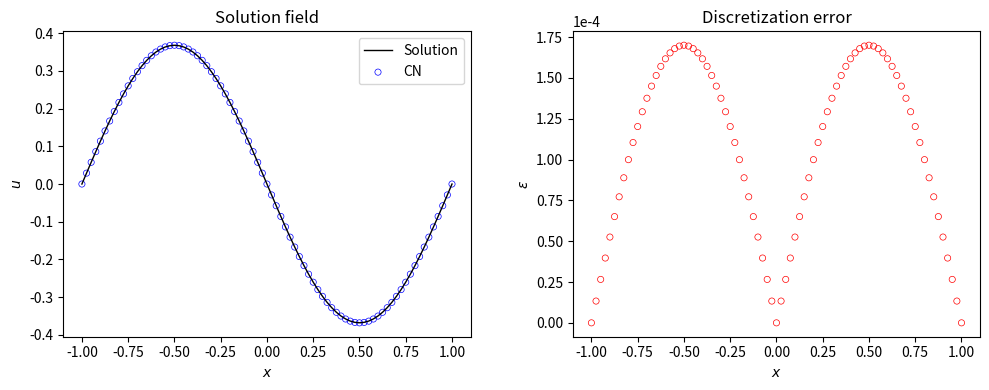

The script that saved this image:
# [redacted]
# 开发时间：2023/4/17 20:54

# Crank-Nicolson Scheme

"""
The main advantage of an implicit numerical scheme is that they are unconditionally stable.
This allows the use of larger time step and grid size without affecting the convergence of the numerical scheme.
"""

import numpy as np
import matplotlib.pyplot as plt

x_l, x_r, t = -1, 1, 1
dx, dt = 0.025, 0.025
nx = int((x_r - x_l) / dx)
nt = int(t / dt)

alpha = 1 / np.pi**2
# pay attention to the beta
beta = 0.5 * alpha * dt / dx**2

u = np.zeros((nt + 1, nx + 1))
x = np.linspace(x_l, x_r, nx+1)

u[0, :] = -np.sin(np.pi*x, dtype=np.double)
u[0, 0], u[0, -1] = 0, 0

a = [-beta] * (nx-1) + [0]
b = [1] + [1.0 + 2 * beta] * (nx-1) + [1]
c = [0] + [-beta] * (nx-1)
for i in range(1, nt+1):
    d = [0] + [beta * u[i-1, j+1] + (1 - 2 * beta) * u[i-1, j] + beta * u[i-1, j-1] for j in range(1, nx)] + [0]
    A = np.diag(b,0) + np.diag(a,-1) + np.diag(c,1)
    u[i, :] = np.linalg.solve(A, d)
u_ref = -np.exp(-t) * np.sin(np.pi * x)
error = np.abs(u_ref - u[-1, :])

plt.figure(figsize=(10, 4), dpi=100)
plt.subplot(1, 2, 1)
plt.plot(x, u_ref, "k-", linewidth=1.0, label="Solution")
plt.scatter(x, u[-1, :], facecolor="none", edgecolor="blue", s=20, linewidths=0.5, label="CN")
plt.xlabel("$x$")
plt.ylabel("$u$")
plt.title("Solution field")
plt.legend()
plt.tight_layout()

plt.subplot(1, 2, 2)
plt.scatter(x, error, facecolor="none", edgecolor="red", s=20, linewidths=0.5)
plt.ylabel(r"$\epsilon$")
plt.xlabel("$x$")
plt.title("Discretization error")
plt.tight_layout()
plt.ticklabel_format(axis='y', style='sci', scilimits=(-4,-4))

plt.show()